Run: headless pygame with SDL's dummy video driver; simulated clock (each Clock.tick advances the game by its frame time, no real sleeping); random seed 0; keys injected as events and as key.get_pressed() state; no mouse input.
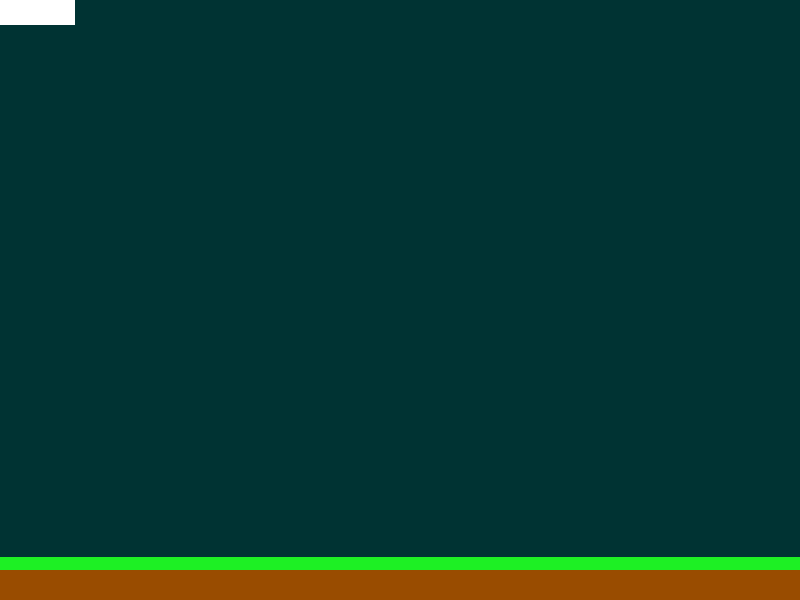
Frame 1 of 4 · flips 1–60 · no input
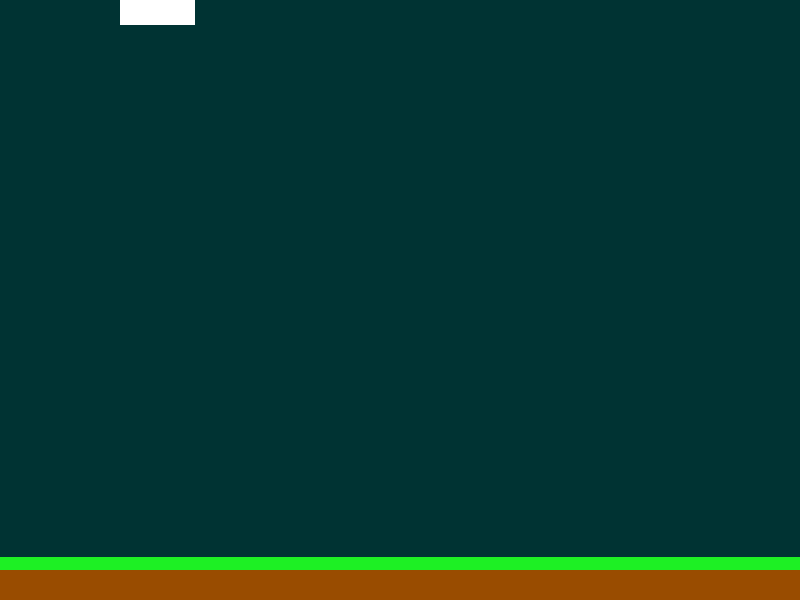
Frame 2 of 4 · flips 61–180 · tapped SPACE, RETURN · held RIGHT (→), D
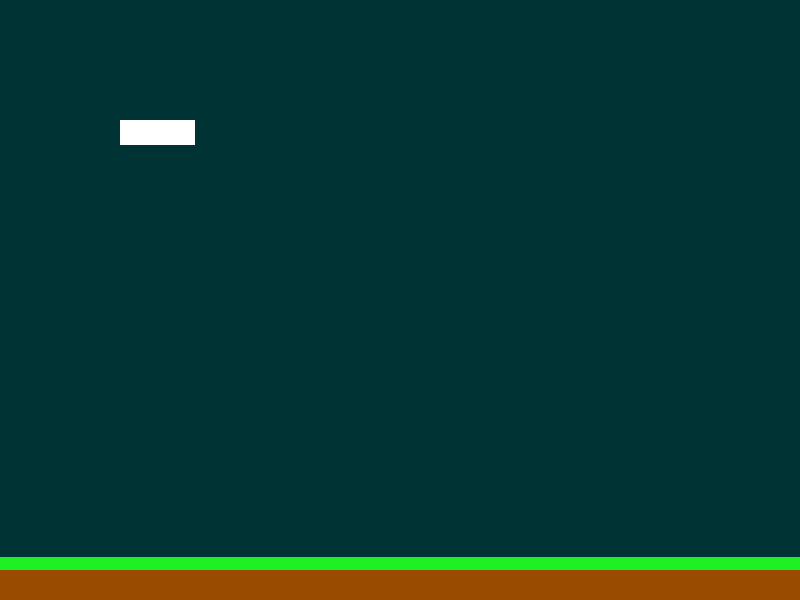
Frame 3 of 4 · flips 181–300 · held DOWN (↓), S
Frame 4 of 4 · flips 301–420 · held LEFT (←), A, UP (↑), W · screen same as frame 1, image omitted

The pygame program that drew these frames:

# Import the pygame module
import pygame
import random

from pygame.locals import (
    K_UP,
    K_DOWN,
    K_LEFT,
    K_RIGHT,
    K_ESCAPE,
    KEYDOWN,
    QUIT,
)

# Define constants for the screen width and height
SCREEN_WIDTH = 800
SCREEN_HEIGHT = 600
BACK_COLOR = (0, 51, 51)
ERBA_HEIGHT = 13
TERRA_HEIGHT = 30


def init_erba(screen_current):
    surf_erba = pygame.Surface((SCREEN_WIDTH, ERBA_HEIGHT))
    surf_erba.fill((29, 240, 36))
    screen_current.blit(surf_erba, (0, SCREEN_HEIGHT - ERBA_HEIGHT - TERRA_HEIGHT))
    return surf_erba


def init_terra(screen_current):
    surf_terra = pygame.Surface((SCREEN_WIDTH, TERRA_HEIGHT))
    surf_terra.fill((153, 76, 0))
    screen_current.blit(surf_terra, (0, SCREEN_HEIGHT - TERRA_HEIGHT))
    return surf_terra


# Preparare il tabellone
def init_screen():
    # Create the screen object
    # The size is determined by the constant SCREEN_WIDTH and SCREEN_HEIGHT
    base_screen = pygame.display.set_mode((SCREEN_WIDTH, SCREEN_HEIGHT))

    # Fill the screen
    base_screen.fill(BACK_COLOR)

    init_terra(base_screen)
    init_erba(base_screen)
    # Create a surface and pass in a tuple containing its length and width

    return base_screen


class Player(pygame.sprite.Sprite):
    def __init__(self):
        super(Player, self).__init__()
        self.surf = pygame.Surface((75, 25))
        self.surf.fill((255, 255, 255))
        self.rect = self.surf.get_rect()
        self.isMoved = False

    # Move the sprite based on user keypresses
    def update(self, keys):
        if keys[K_UP]:
            self.rect.move_ip(0, -1)
        if keys[K_DOWN]:
            self.rect.move_ip(0, 1)
        if keys[K_LEFT]:
            self.rect.move_ip(-1, 0)
        if keys[K_RIGHT]:
            self.rect.move_ip(1, 0)

        # Keep player on the screen
        if self.rect.left < 0:
            self.rect.left = 0
        if self.rect.right > SCREEN_WIDTH:
            self.rect.right = SCREEN_WIDTH
        if self.rect.top <= 0:
            self.rect.top = 0
        if self.rect.bottom >= SCREEN_HEIGHT-ERBA_HEIGHT-TERRA_HEIGHT:
            self.rect.bottom = SCREEN_HEIGHT-ERBA_HEIGHT-TERRA_HEIGHT


class Enemy(pygame.sprite.Sprite):

    def __init__(self):
        super(Enemy, self).__init__()
        self.surf = pygame.Surface((20, 10))
        self.surf.fill((255, 0, 0))
        self.rect = self.surf.get_rect(
            center=(
                random.randint(SCREEN_WIDTH + 20, SCREEN_WIDTH + 100),
                random.randint(0, SCREEN_HEIGHT),
            )
        )
        self.speed = random.randint(1, 1)

    def update(self):
        self.rect.move_ip(-self.speed, 0)
        if self.rect.right < 0:
            self.kill()


# Prima prova di videogioco fatto con Marco
if __name__ == '__main__':
    # Initialize pygame
    pygame.init()
    screen = init_screen()

    # Create groups to hold enemy sprites and all sprites
    # - enemies is used for collision detection and position updates
    # - all_sprites is used for rendering
    all_sprites = pygame.sprite.Group()
    enemies = pygame.sprite.Group()

    player = Player()
    all_sprites.add(player)

    # Create a custom event for adding a new enemy
    ADDENEMY = pygame.USEREVENT + 1
    pygame.time.set_timer(ADDENEMY, 1000)

    pygame.display.flip()

    # Variable to keep the main loop running
    running = True

    # Main loop
    while running:
        # Look at every event in the queue
        for event in pygame.event.get():
            # Did the user hit a key?
            if event.type == KEYDOWN:
                print("Ho premuto un tasto...")

                # Was it the Escape key? If so, stop the loop.
                if event.key == K_ESCAPE:
                    print("In questo momento esco dopo aver premuto ESC")
                    running = False

            # Did the user click the window close button? If so, stop the loop.
            elif event.type == QUIT:
                print("In questo momento esco eseguento il quit!")
                running = False

            # Add a new enemy?
            elif event.type == ADDENEMY:
                # Create the new enemy and add it to sprite groups
                new_enemy = Enemy()
                enemies.add(new_enemy)

        screen = init_screen()

        # Get all the keys currently pressed
        pressed_keys = pygame.key.get_pressed()

        #NOTE: in base all'ordine di blit si stabilisce l'ordine di visualizzazione
        for entity in all_sprites:
            entity.update(pressed_keys)
            screen.blit(entity.surf, entity.rect)

            # Check if any enemies have collided with the player
            if pygame.sprite.spritecollideany(player, enemies):
                # If so, then remove the player and stop the loop
                player.kill()
                running = False


        for enemy in enemies:
            enemy.update()
            screen.blit(enemy.surf, enemy.rect)


        pygame.display.flip()
